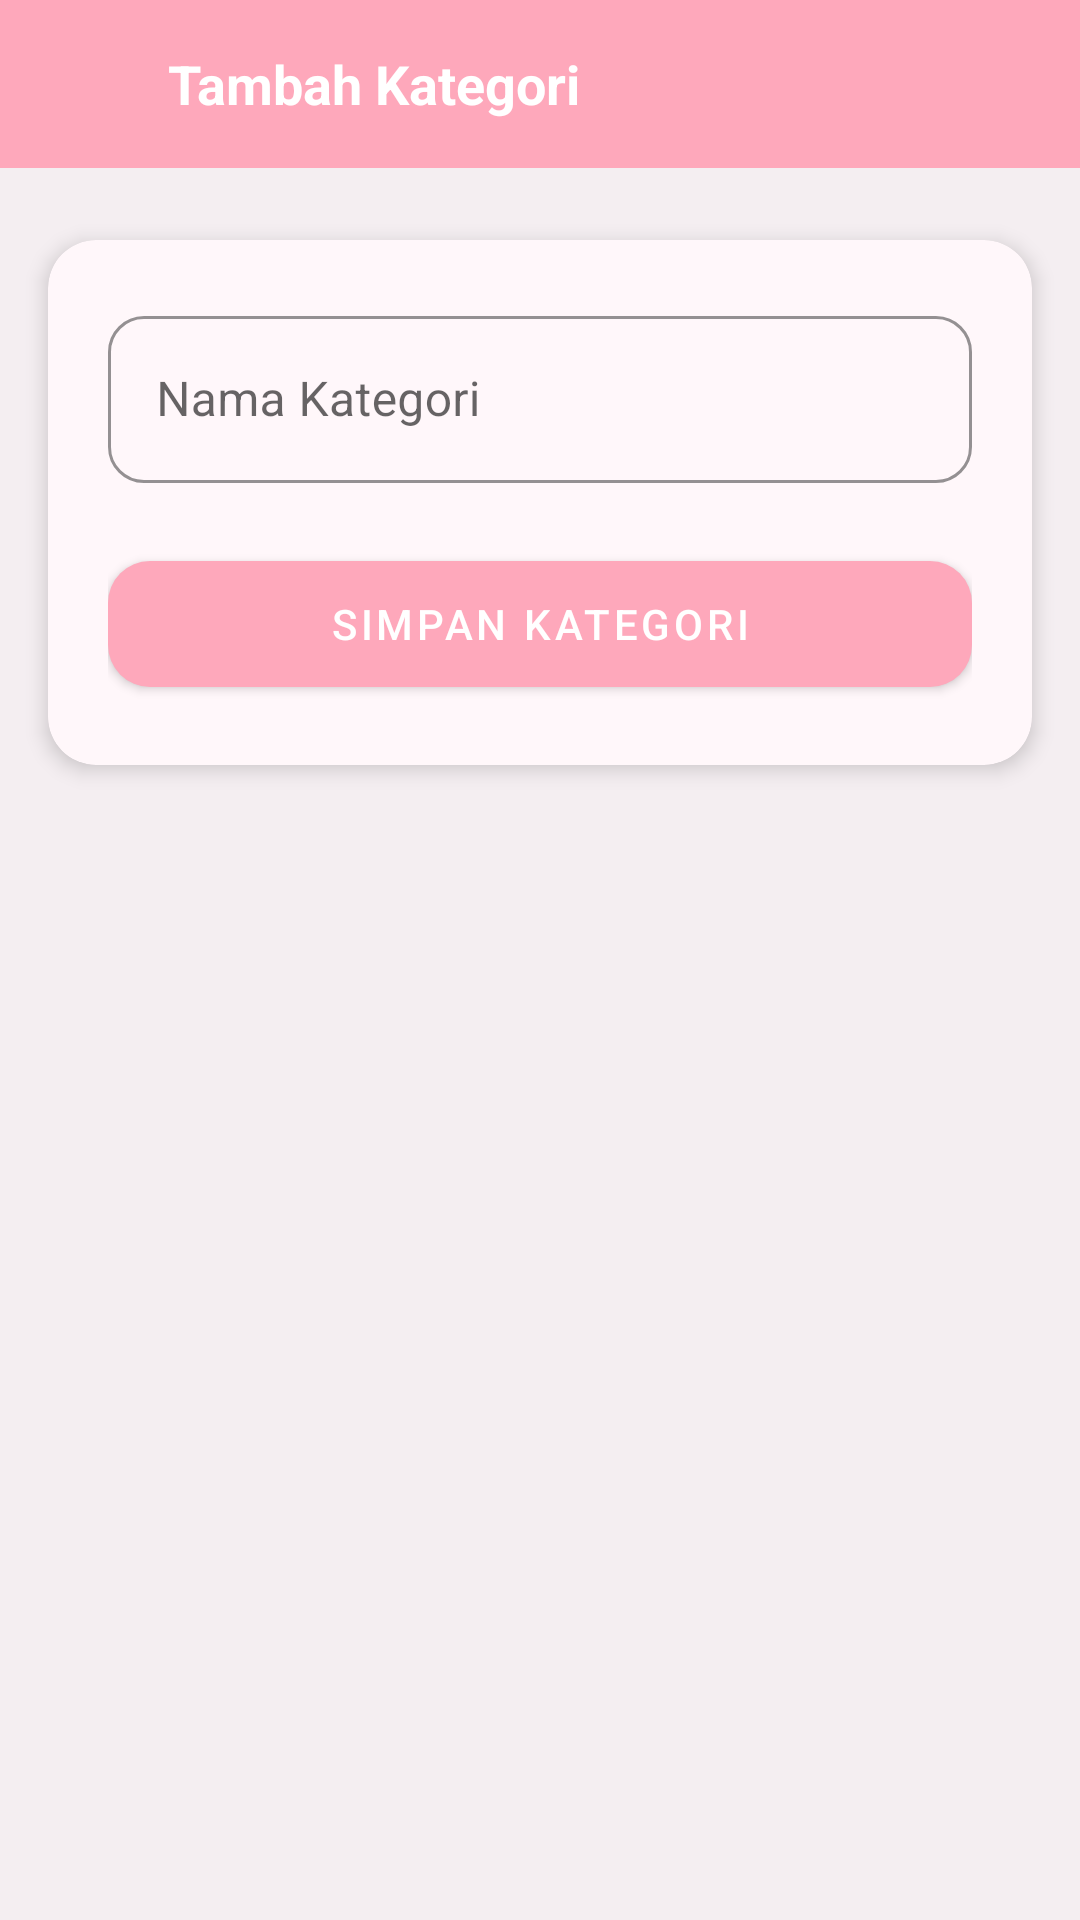

This screen was rendered from an Android layout file. Write that file and the resources it references.
<!-- AndroidManifest.xml: application theme Theme.SelarasPOS -->
<!-- res/layout/activity_mod_kategori.xml -->
<?xml version="1.0" encoding="utf-8"?>
<androidx.constraintlayout.widget.ConstraintLayout
    xmlns:android="http://schemas.android.com/apk/res/android"
    xmlns:app="http://schemas.android.com/apk/res-auto"
    android:layout_width="match_parent"
    android:layout_height="match_parent"
    android:background="@color/background_light">

    <LinearLayout
        android:id="@+id/toolbarModKategori"
        android:layout_width="0dp"
        android:layout_height="56dp"
        android:orientation="horizontal"
        android:background="@color/primary"
        android:gravity="center_vertical"
        android:paddingHorizontal="12dp"
        app:layout_constraintTop_toTopOf="parent"
        app:layout_constraintStart_toStartOf="parent"
        app:layout_constraintEnd_toEndOf="parent">
        <ImageButton
            android:id="@+id/btnKembali"
            android:layout_width="36dp"
            android:layout_height="36dp"
            android:src="@drawable/ic_back"
            android:background="?attr/selectableItemBackgroundBorderless"
            app:tint="@color/text_on_primary" />
        <TextView
            android:id="@+id/tvJudulModKategori"
            android:layout_width="wrap_content"
            android:layout_height="wrap_content"
            android:text="Tambah Kategori"
            android:textSize="18sp"
            android:textStyle="bold"
            android:textColor="@color/text_on_primary"
            android:layout_marginStart="8dp" />
    </LinearLayout>

    <com.google.android.material.card.MaterialCardView
        android:layout_width="0dp"
        android:layout_height="wrap_content"
        android:layout_marginHorizontal="16dp"
        android:layout_marginTop="24dp"
        app:cardCornerRadius="16dp"
        app:cardElevation="4dp"
        app:cardBackgroundColor="@color/surface"
        app:layout_constraintTop_toBottomOf="@id/toolbarModKategori"
        app:layout_constraintStart_toStartOf="parent"
        app:layout_constraintEnd_toEndOf="parent">

        <LinearLayout
            android:layout_width="match_parent"
            android:layout_height="wrap_content"
            android:orientation="vertical"
            android:padding="20dp">

            <com.google.android.material.textfield.TextInputLayout
                android:id="@+id/tilNamaKategori"
                style="@style/Widget.MaterialComponents.TextInputLayout.OutlinedBox"
                android:layout_width="match_parent"
                android:layout_height="wrap_content"
                android:hint="Nama Kategori"
                android:layout_marginBottom="20dp"
                app:boxCornerRadiusTopStart="12dp"
                app:boxCornerRadiusTopEnd="12dp"
                app:boxCornerRadiusBottomStart="12dp"
                app:boxCornerRadiusBottomEnd="12dp"
                app:boxStrokeColor="@color/primary"
                app:hintTextColor="@color/primary">
                <com.google.android.material.textfield.TextInputEditText
                    android:id="@+id/etNamaKategori"
                    android:layout_width="match_parent"
                    android:layout_height="wrap_content"
                    android:textColor="@color/text_primary" />
            </com.google.android.material.textfield.TextInputLayout>

            <ProgressBar
                android:id="@+id/progressSimpanKategori"
                android:layout_width="wrap_content"
                android:layout_height="wrap_content"
                android:layout_gravity="center"
                android:visibility="gone"
                android:layout_marginBottom="8dp" />

            <com.google.android.material.button.MaterialButton
                android:id="@+id/btnSimpanKategori"
                android:layout_width="match_parent"
                android:layout_height="54dp"
                android:text="SIMPAN KATEGORI"
                android:textColor="@color/text_on_primary"
                app:backgroundTint="@color/primary"
                app:cornerRadius="14dp" />
        </LinearLayout>
    </com.google.android.material.card.MaterialCardView>
</androidx.constraintlayout.widget.ConstraintLayout>
<!-- resources referenced by this layout -->
<resources>
  <color name="background_light">#F4EEF1</color>
  <color name="primary">#FEA8BB</color>
  <color name="surface">#FFF7FA</color>
  <color name="text_on_primary">#FFFFFF</color>
  <color name="text_primary">#2B2B2B</color>
  <style name="Theme.SelarasPOS" parent="Theme.MaterialComponents.Light.NoActionBar">
          
          <item name="colorPrimary">@color/primary</item>
          <item name="colorPrimaryDark">@color/primary_dark</item>
          <item name="android:colorBackground">@color/background</item>
          <item name="android:textColorPrimary">@color/text_primary</item>
      </style>
  <color name="primary_dark">#E78FA5</color>
  <color name="background">#E9DCE3</color>
</resources>
